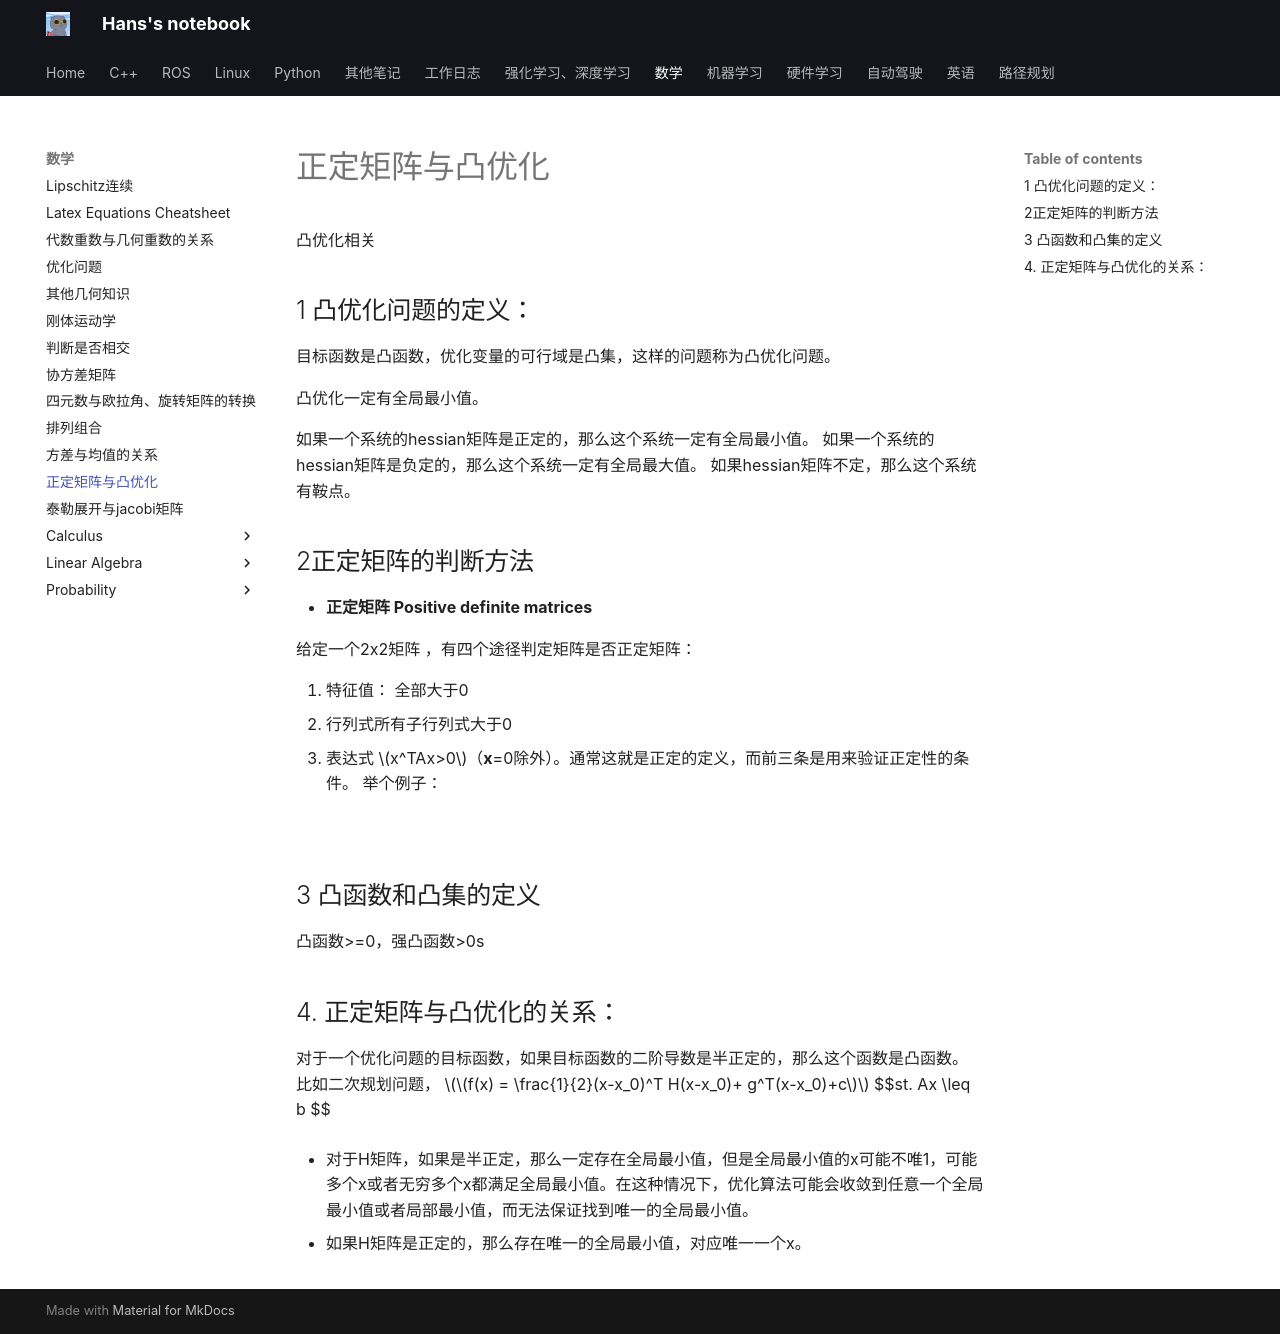

repository: hs867785578/my_note · page: 数学/正定矩阵与凸优化/index.html · generator: mkdocs

凸优化相关
## 1 凸优化问题的定义：

目标函数是凸函数，优化变量的可行域是凸集，这样的问题称为凸优化问题。

凸优化一定有全局最小值。

如果一个系统的hessian矩阵是正定的，那么这个系统一定有全局最小值。
如果一个系统的hessian矩阵是负定的，那么这个系统一定有全局最大值。
如果hessian矩阵不定，那么这个系统有鞍点。

## 2正定矩阵的判断方法
- **正定矩阵 Positive definite matrices**

给定一个2x2矩阵 ，有四个途径判定矩阵是否正定矩阵：

1. 特征值： 全部大于0
2. 行列式所有子行列式大于0
3. 表达式 $x^TAx>0$（**x**=0除外）。通常这就是正定的定义，而前三条是用来验证正定性的条件。
举个例子：

![](images/正定矩阵与凸优化_image_1.png)


## 3 凸函数和凸集的定义
凸函数>=0，强凸函数>0s


## 4. 正定矩阵与凸优化的关系：
对于一个优化问题的目标函数，如果目标函数的二阶导数是半正定的，那么这个函数是凸函数。
比如二次规划问题，
$$f(x) = \frac{1}{2}(x-x_0)^T H(x-x_0)+ g^T(x-x_0)+c$$
$$st. Ax \leq b $$

- 对于H矩阵，如果是半正定，那么一定存在全局最小值，但是全局最小值的x可能不唯1，可能多个x或者无穷多个x都满足全局最小值。在这种情况下，优化算法可能会收敛到任意一个全局最小值或者局部最小值，而无法保证找到唯一的全局最小值。

- 如果H矩阵是正定的，那么存在唯一的全局最小值，对应唯一一个x。
